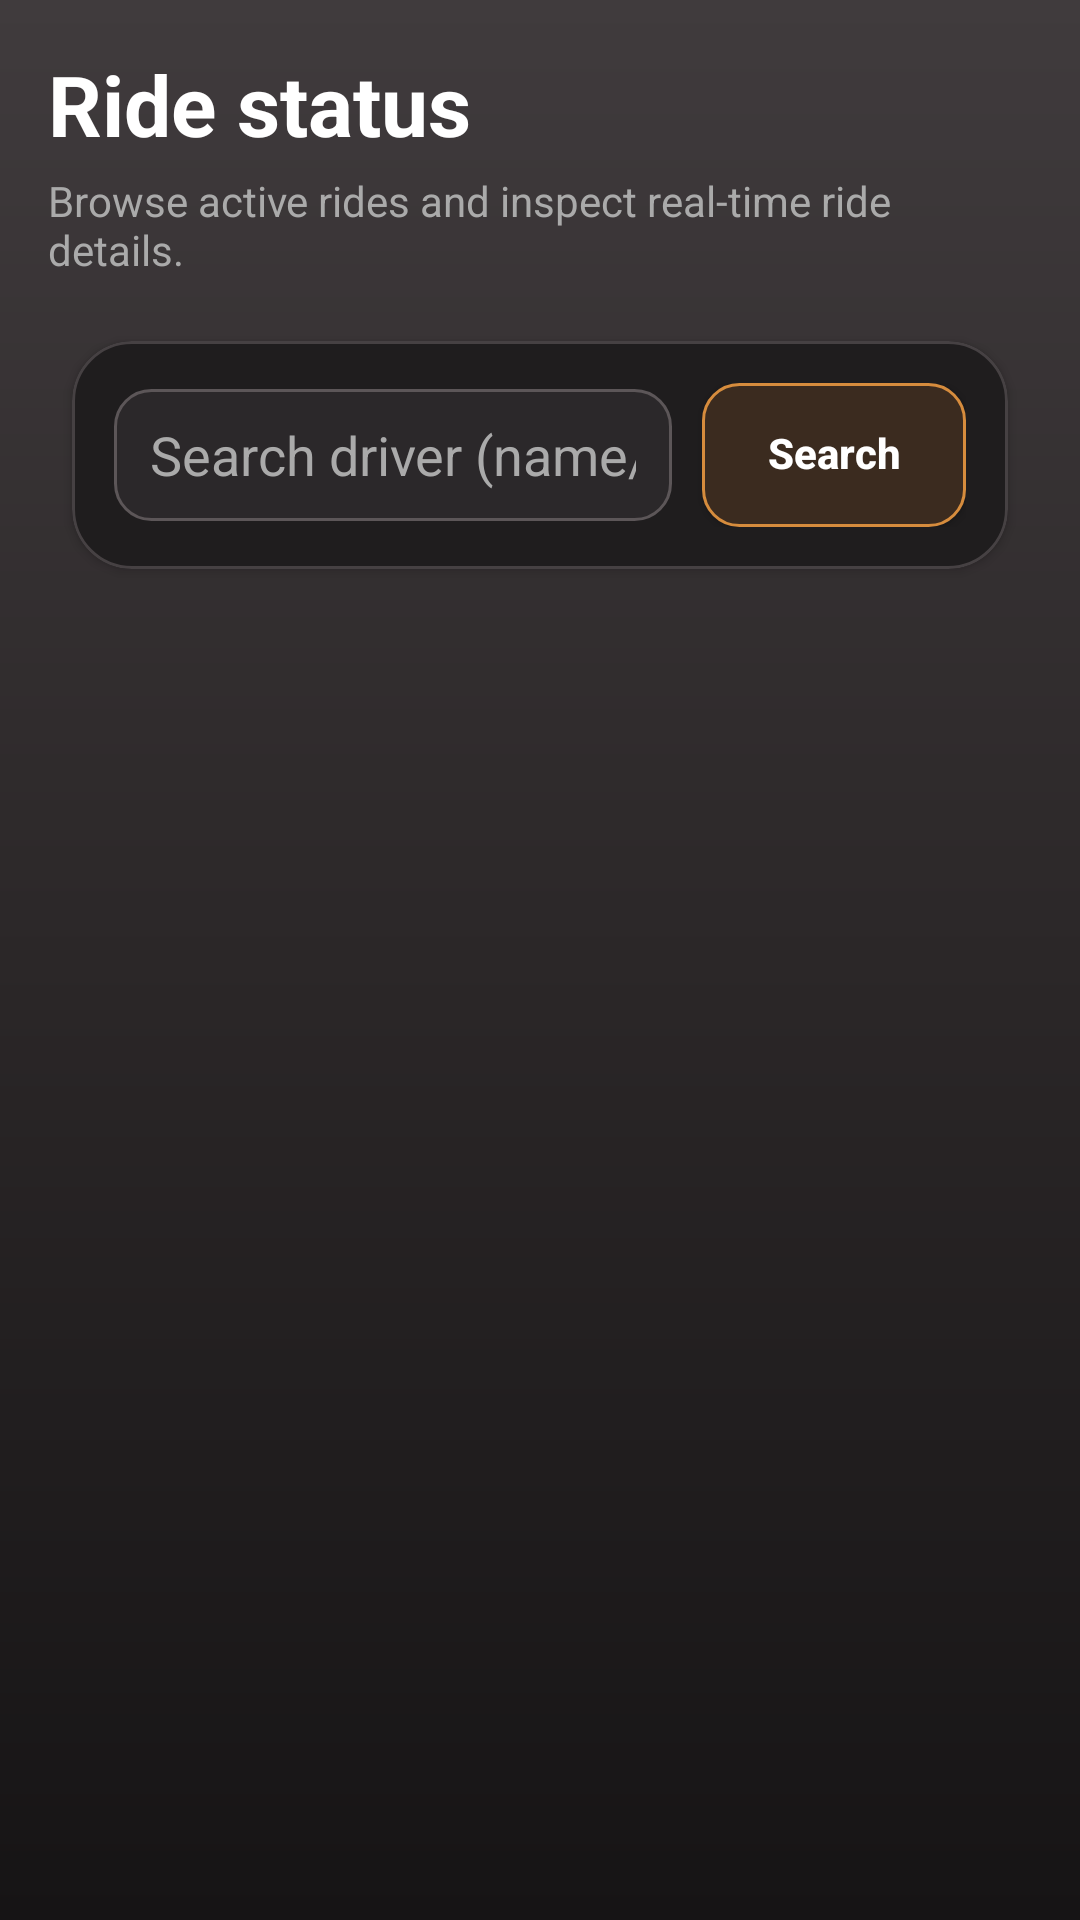

Android layout source for this screen:
<!-- AndroidManifest.xml: application theme Theme.TaxiMobile -->
<!-- res/layout/activity_admin_ride_status.xml -->
<?xml version="1.0" encoding="utf-8"?>
<androidx.constraintlayout.widget.ConstraintLayout
    xmlns:android="http://schemas.android.com/apk/res/android"
    xmlns:app="http://schemas.android.com/apk/res-auto"
    android:layout_width="match_parent"
    android:layout_height="match_parent"
    android:background="@drawable/bg_screen_gradient_user">

    <TextView
        android:id="@+id/tvPageTitle"
        android:layout_width="0dp"
        android:layout_height="wrap_content"
        android:layout_marginHorizontal="16dp"
        android:layout_marginTop="16dp"
        android:text="Ride status"
        android:textColor="@color/white"
        android:textSize="28sp"
        android:textStyle="bold"
        app:layout_constraintTop_toTopOf="parent"
        app:layout_constraintStart_toStartOf="parent"
        app:layout_constraintEnd_toEndOf="parent" />

    <TextView
        android:id="@+id/tvPageSubtitle"
        android:layout_width="0dp"
        android:layout_height="wrap_content"
        android:layout_marginHorizontal="16dp"
        android:layout_marginTop="4dp"
        android:text="Browse active rides and inspect real-time ride details."
        android:textColor="@color/text_gray"
        android:textSize="14sp"
        app:layout_constraintTop_toBottomOf="@id/tvPageTitle"
        app:layout_constraintStart_toStartOf="parent"
        app:layout_constraintEnd_toEndOf="parent" />

    <com.google.android.material.card.MaterialCardView
        android:id="@+id/searchCard"
        android:layout_width="0dp"
        android:layout_height="wrap_content"
        android:layout_marginHorizontal="16dp"
        android:layout_marginTop="12dp"
        app:cardBackgroundColor="#1F1D1E"
        app:cardCornerRadius="20dp"
        app:cardElevation="2dp"
        app:cardUseCompatPadding="true"
        app:strokeColor="#464143"
        app:strokeWidth="1dp"
        app:layout_constraintTop_toBottomOf="@id/tvPageSubtitle"
        app:layout_constraintStart_toStartOf="parent"
        app:layout_constraintEnd_toEndOf="parent">

        <LinearLayout
            android:layout_width="match_parent"
            android:layout_height="wrap_content"
            android:gravity="center_vertical"
            android:orientation="horizontal"
            android:padding="14dp">

            <EditText
                android:id="@+id/etQuery"
                android:layout_width="0dp"
                android:layout_height="44dp"
                android:layout_weight="1"
                android:background="@drawable/bg_input_surface_user"
                android:hint="Search driver (name/email)"
                android:paddingHorizontal="12dp"
                android:singleLine="true"
                android:textColor="@color/white"
                android:textColorHint="@color/text_gray" />

            <Button
                android:id="@+id/btnSearch"
                android:layout_width="wrap_content"
                android:layout_height="48dp"
                android:layout_marginStart="10dp"
                android:layout_gravity="center_vertical"
                android:background="@drawable/bg_button_outline_user"
                android:backgroundTint="@null"
                android:includeFontPadding="false"
                android:minHeight="0dp"
                android:paddingVertical="0dp"
                app:backgroundTint="@null"
                android:text="Search"
                android:textAllCaps="false"
                android:textColor="@color/white"
                android:textStyle="bold" />
        </LinearLayout>
    </com.google.android.material.card.MaterialCardView>

    <TextView
        android:id="@+id/tvError"
        android:layout_width="0dp"
        android:layout_height="wrap_content"
        android:layout_marginHorizontal="16dp"
        android:layout_marginTop="10dp"
        android:background="@drawable/bg_feedback_error_user"
        android:paddingHorizontal="12dp"
        android:paddingVertical="10dp"
        android:textColor="@color/white"
        android:textStyle="bold"
        android:visibility="gone"
        app:layout_constraintTop_toBottomOf="@id/searchCard"
        app:layout_constraintStart_toStartOf="parent"
        app:layout_constraintEnd_toEndOf="parent" />

    <TextView
        android:id="@+id/tvEmpty"
        android:layout_width="0dp"
        android:layout_height="wrap_content"
        android:layout_marginHorizontal="16dp"
        android:layout_marginTop="12dp"
        android:background="@drawable/bg_card_surface_user"
        android:padding="14dp"
        android:text="No active rides"
        android:textAlignment="center"
        android:textColor="@color/text_gray"
        android:visibility="gone"
        app:layout_constraintTop_toBottomOf="@id/tvError"
        app:layout_constraintStart_toStartOf="parent"
        app:layout_constraintEnd_toEndOf="parent" />

    <androidx.recyclerview.widget.RecyclerView
        android:id="@+id/recycler"
        android:layout_width="0dp"
        android:layout_height="0dp"
        android:layout_marginTop="10dp"
        android:clipToPadding="false"
        android:paddingHorizontal="16dp"
        android:paddingBottom="16dp"
        app:layout_constraintTop_toBottomOf="@id/tvError"
        app:layout_constraintBottom_toBottomOf="parent"
        app:layout_constraintStart_toStartOf="parent"
        app:layout_constraintEnd_toEndOf="parent" />

</androidx.constraintlayout.widget.ConstraintLayout>
<!-- resources referenced by this layout -->
<resources>
  <color name="text_gray">#AAAAAA</color>
  <color name="white">#FFFFFFFF</color>
  <!-- drawable bg_button_outline_user (drawable) -->
  <?xml version="1.0" encoding="utf-8"?>
  <shape xmlns:android="http://schemas.android.com/apk/res/android">
      <solid android:color="#3B2B1F" />
      <corners android:radius="12dp" />
      <stroke
          android:width="1dp"
          android:color="#D68C3D" />
  </shape>
  <!-- drawable bg_card_surface_user (drawable) -->
  <?xml version="1.0" encoding="utf-8"?>
  <shape xmlns:android="http://schemas.android.com/apk/res/android">
      <solid android:color="#1F1D1E" />
      <corners android:radius="20dp" />
      <stroke
          android:width="1dp"
          android:color="#464143" />
  </shape>
  <!-- drawable bg_feedback_error_user (drawable) -->
  <?xml version="1.0" encoding="utf-8"?>
  <shape xmlns:android="http://schemas.android.com/apk/res/android">
      <solid android:color="#3A2323" />
      <corners android:radius="14dp" />
      <stroke
          android:width="1dp"
          android:color="#A86464" />
  </shape>
  <!-- drawable bg_input_surface_user (drawable) -->
  <?xml version="1.0" encoding="utf-8"?>
  <shape xmlns:android="http://schemas.android.com/apk/res/android">
      <solid android:color="#2B282A" />
      <corners android:radius="12dp" />
      <stroke
          android:width="1dp"
          android:color="#5C5658" />
  </shape>
  <!-- drawable bg_screen_gradient_user (drawable) -->
  <?xml version="1.0" encoding="utf-8"?>
  <shape xmlns:android="http://schemas.android.com/apk/res/android">
      <gradient
          android:angle="270"
          android:startColor="#403B3D"
          android:centerColor="#2B2728"
          android:endColor="#161415" />
  </shape>
  <style name="Theme.TaxiMobile" parent="Base.Theme.TaxiMobile" />
  <style name="Base.Theme.TaxiMobile" parent="Theme.Material3.DayNight.NoActionBar">
          
          
      </style>
</resources>
